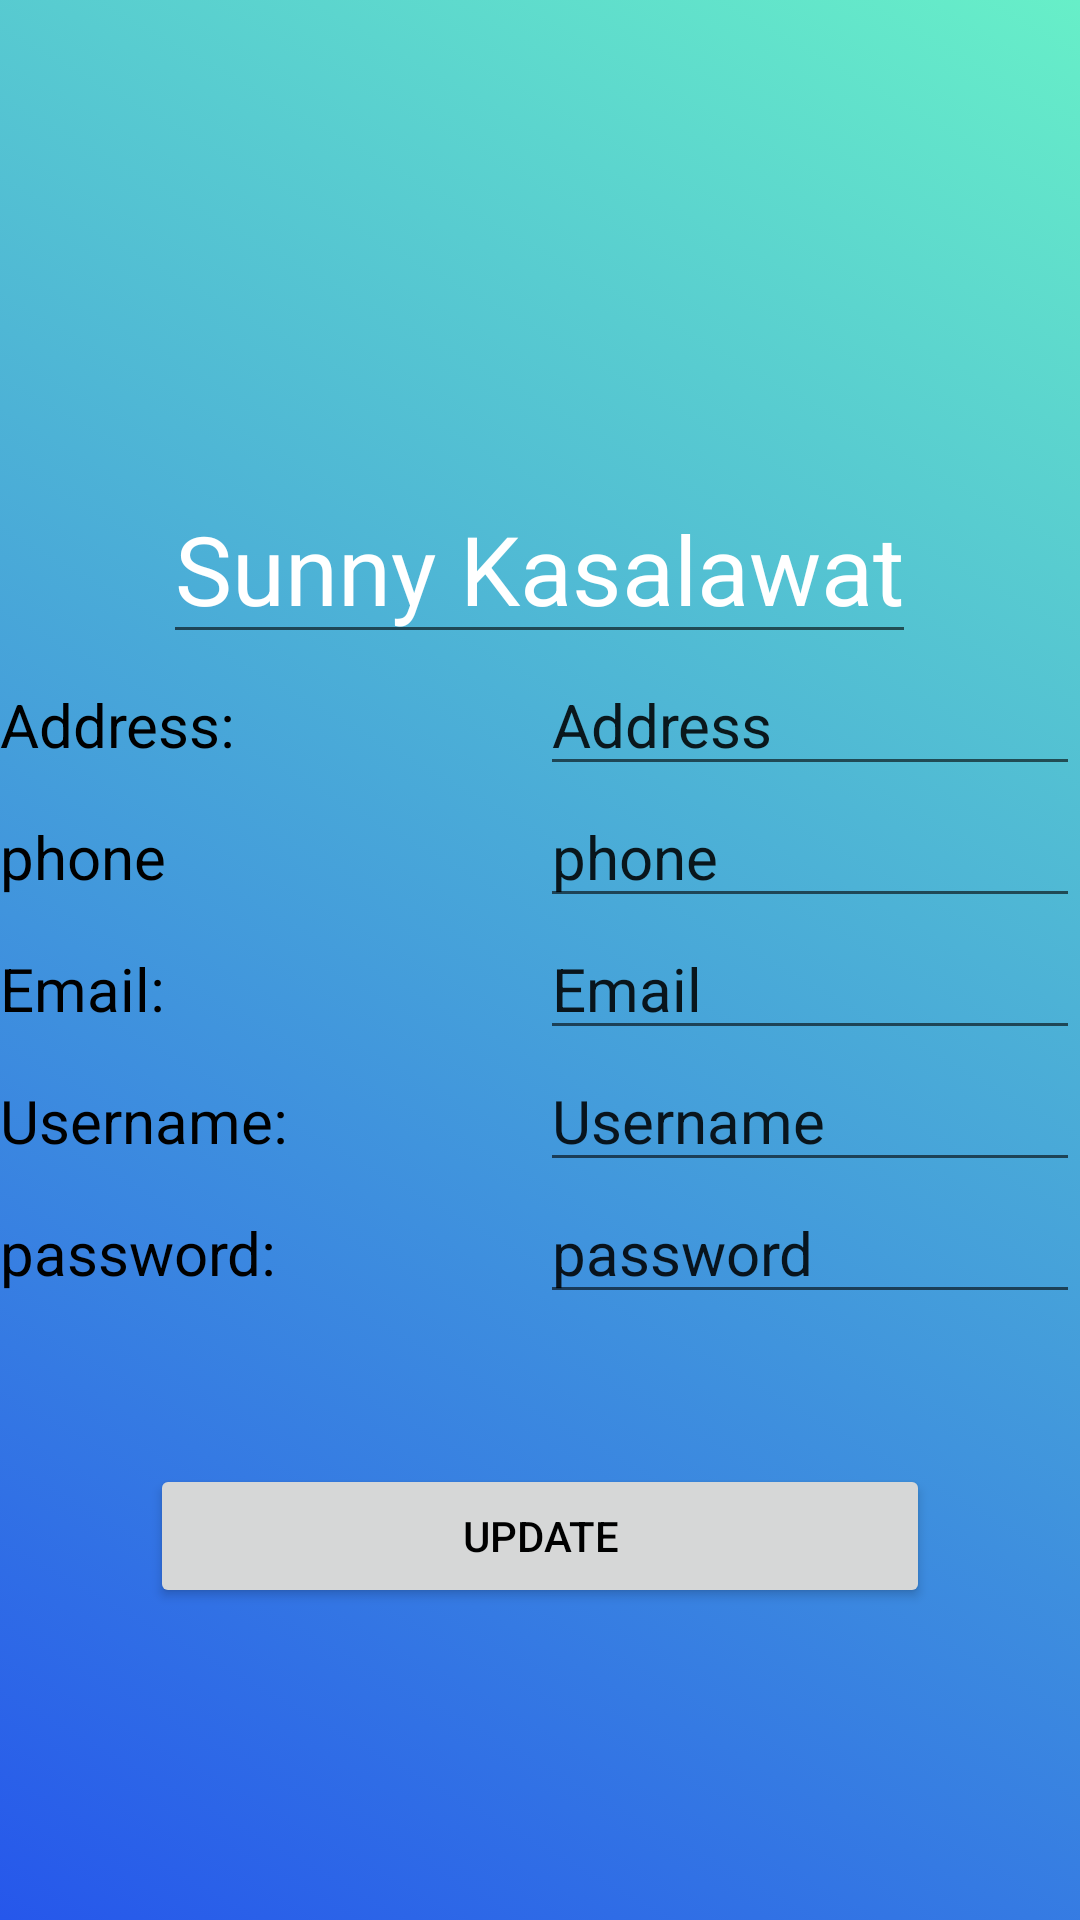

Reconstruct the res/layout file that produces this screen, plus the resources it refers to.
<!-- AndroidManifest.xml: application theme AppTheme -->
<!-- res/layout/fragment_profile.xml -->
<?xml version="1.0" encoding="utf-8"?>
<FrameLayout xmlns:android="http://schemas.android.com/apk/res/android"
    xmlns:app="http://schemas.android.com/apk/res-auto"
    xmlns:tools="http://schemas.android.com/tools"
    android:layout_width="match_parent"
    android:layout_height="match_parent"
    tools:context=".Fragments.User.profile"
    android:background="@drawable/gradiant_background">
    <ScrollView
        android:layout_width="match_parent"
        android:layout_height="match_parent">
   <RelativeLayout
       android:layout_width="match_parent"
       android:layout_height="match_parent"
     >
      <RelativeLayout
          android:id="@+id/prellay"
       android:layout_width="match_parent"
       android:layout_height="wrap_content">
      <RelativeLayout
          android:id="@+id/PimgUser"
          android:layout_width="wrap_content"
          android:layout_height="wrap_content"
          android:layout_marginTop="20dp"
          android:layout_centerHorizontal="true"

          >

         <ImageView
             android:layout_width="120dp"
             android:layout_height="120dp"
             android:layout_margin="9dp"
             android:adjustViewBounds="true"
             android:scaleType="centerInside"
             android:padding="4dp"
             app:srcCompat="@drawable/ic_launcher_foreground"
             android:id="@+id/pivprofile"

             />



      </RelativeLayout>
         <EditText
             android:layout_width="wrap_content"
             android:layout_height="wrap_content"
             android:layout_below="@+id/PimgUser"
             android:layout_centerHorizontal="true"
               android:text="Sunny Kasalawat"
             android:textSize="32dp"

             android:id="@+id/ptvname"
            android:textColor="@color/white"
             />
         <RelativeLayout
             android:layout_width="match_parent"
             android:layout_height="wrap_content"
             android:layout_below="@id/ptvname">
            <LinearLayout
                android:layout_width="match_parent"
                android:layout_height="wrap_content"
                android:id="@+id/addressess">

               <TextView
                   android:layout_width="0dp"
                   android:layout_height="wrap_content"
                   android:text="Address:"

                   android:layout_centerHorizontal="true"
                   android:textSize="20sp"
                   android:layout_weight="1"/>
               <EditText
                   android:layout_width="0dp"
                   android:layout_height="wrap_content"
                   android:text="Address"
                   android:layout_toRightOf="@+id/tvadd"
                   android:textSize="20sp"
                   android:id="@+id/address"
                   android:layout_weight="1"
                   />
            </LinearLayout>
<LinearLayout
    android:layout_width="match_parent"
    android:layout_height="wrap_content"
    android:id="@+id/phoness"
    android:layout_below="@+id/addressess"
    >
   <TextView
       android:layout_width="0dp"
       android:layout_height="wrap_content"
       android:text="phone"

       android:layout_centerHorizontal="true"
       android:textSize="20sp"
       android:layout_weight="1"/>

   <EditText
       android:layout_width="0dp"
       android:layout_height="wrap_content"
       android:text="phone"
       android:id="@+id/phone"

       android:textSize="20sp"
       android:layout_weight="1"/>

</LinearLayout>
            <LinearLayout
                android:layout_width="match_parent"
                android:layout_height="wrap_content"
                android:id="@+id/emaddresses"
                android:layout_below="@+id/phoness">
               <TextView
                   android:layout_width="0dp"
                   android:layout_height="wrap_content"
                   android:text="Email:"

                   android:layout_centerHorizontal="true"
                   android:textSize="20sp"
                   android:layout_weight="1"/>

               <EditText
                   android:layout_width="0dp"
                   android:layout_height="wrap_content"
                   android:text="Email"
                   android:textSize="20sp"
                   android:id="@+id/emailaddress"
                   android:layout_below="@+id/phoness"
                   android:layout_weight="1"
                   />

            </LinearLayout>

            <LinearLayout
                android:layout_width="match_parent"
                android:layout_height="wrap_content"
                android:layout_below="@id/emaddresses"
                android:id="@+id/usernamess">
               <TextView
                   android:layout_width="0dp"
                   android:layout_height="wrap_content"
                   android:text="Username:"

                   android:layout_centerHorizontal="true"
                   android:textSize="20sp"
                   android:layout_weight="1"/>

               <EditText
                   android:layout_width="0dp"
                   android:layout_height="wrap_content"
                   android:text="Username"
                   android:id="@+id/Usernamea"
                   android:layout_below="@id/phoness"
                   android:textSize="20sp"
                   android:layout_weight="1"/>

            </LinearLayout>


            <LinearLayout
                android:layout_width="match_parent"
                android:layout_height="wrap_content"
                android:layout_below="@+id/usernamess"
                android:id="@+id/oasswrodss">
               <TextView
                   android:layout_width="0dp"
                   android:layout_height="wrap_content"
                   android:text="password:"

                   android:textSize="20sp"
                   android:layout_weight="1"/>

               <EditText
                   android:layout_width="0dp"
                   android:layout_height="wrap_content"
                   android:text="password"
                   android:textSize="20sp"
                   android:id="@+id/passworda"
                   android:layout_weight="1"
                   />

            </LinearLayout>

            <Button
                android:layout_width="match_parent"
                android:layout_height="wrap_content"
                android:layout_below="@+id/oasswrodss"
                android:id="@+id/btnupdate"
                android:text="Update"
                android:layout_margin="50dp"/>


         </RelativeLayout>


      </RelativeLayout>

         

            

   </RelativeLayout>
    </ScrollView>
</FrameLayout>
<!-- resources referenced by this layout -->
<resources>
  <color name="white">#ffffff</color>
  <!-- drawable gradiant_background (drawable) -->
  <?xml version="1.0" encoding="utf-8"?>
  <selector xmlns:android="http://schemas.android.com/apk/res/android">
      <item>
          <shape>
              <gradient
                  android:angle="45"
                  android:startColor="#2657eb"
                  android:endColor="@color/gradend"
                  android:type="linear"
                  />
          </shape>
      </item>
  
  
  </selector>
  <style name="AppTheme" parent="Theme.AppCompat.Light.NoActionBar">
          
          <item name="colorPrimary">@color/colorPrimary</item>
          <item name="colorPrimaryDark">@color/colorPrimaryDark</item>
          <item name="colorAccent">@color/colorAccent</item>
          <item name="android:windowNoTitle">true</item>
          <item name="android:windowActionBar">false</item>
          <item name="android:textColor">#000</item>
  
  
      </style>
  <color name="gradend">#67EFC8</color>
  <color name="colorPrimary">#00E1FF</color>
  <color name="colorPrimaryDark">#0496A8</color>
  <color name="colorAccent">#D81B60</color>
</resources>
